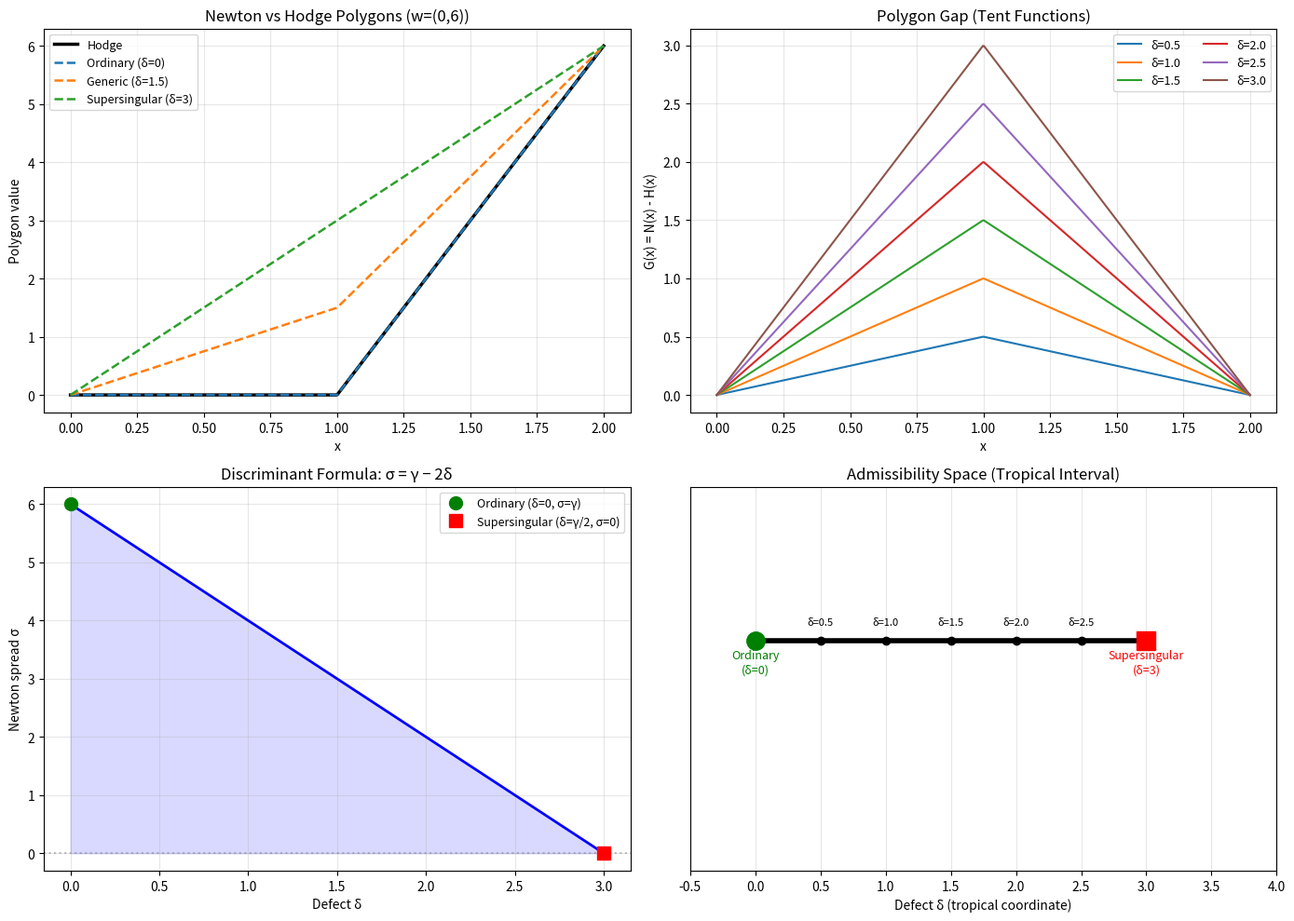

Here is the Python script that generated this plot:
#!/usr/bin/env python3
"""
Newton-Hodge Polygon Framework: Numerical Demonstrations

Demonstrates the key theorems about the monodromy defect δ as the
universal parameter for 2-dimensional filtered φ-modules.
"""

import math


def defect(w1, w2, s1, s2):
    """Monodromy defect δ = s₁ - w₁."""
    return s1 - w1


def hodge_gap(w1, w2):
    """Hodge gap γ = w₂ - w₁."""
    return w2 - w1


def newton_spread(s1, s2):
    """Newton spread σ = s₂ - s₁."""
    return s2 - s1


def hodge_polygon(w1, w2, x):
    """Hodge polygon H(x) on [0, 2]."""
    if x <= 1:
        return w1 * x
    else:
        return w1 + w2 * (x - 1)


def newton_polygon(s1, s2, x):
    """Newton polygon N(x) on [0, 2]."""
    if x <= 1:
        return s1 * x
    else:
        return s1 + s2 * (x - 1)


def polygon_gap(w1, w2, s1, s2, x):
    """Gap function G(x) = N(x) - H(x)."""
    return newton_polygon(s1, s2, x) - hodge_polygon(w1, w2, x)


def tropical_dist(m1, m2):
    """Tropical distance |δ₁ - δ₂|."""
    d1 = defect(*m1)
    d2 = defect(*m2)
    return abs(d1 - d2)


def classify(w1, w2, s1, s2, tol=1e-12):
    """Classify module as ordinary, supersingular, or generic."""
    d = defect(w1, w2, s1, s2)
    g = hodge_gap(w1, w2)
    if abs(d) < tol:
        return "ordinary"
    elif abs(d - g / 2) < tol:
        return "supersingular"
    else:
        return "generic"


def reconstruct_from_defect(w1, w2, delta):
    """Reconstruct Newton slopes from Hodge weights and defect."""
    s1 = w1 + delta
    s2 = w2 - delta
    return s1, s2


# ============================================================
# DEMONSTRATIONS
# ============================================================

print("=" * 60)
print("Newton-Hodge Polygon Framework: Key Theorem Demonstrations")
print("=" * 60)

# Demo 1: Defect Symmetry
print("\n--- Demo 1: Defect Symmetry (δ = s₁ - w₁ = w₂ - s₂) ---")
examples = [
    (0, 4, 1, 3),   # generic
    (0, 6, 0, 6),   # ordinary
    (0, 6, 3, 3),   # supersingular
    (1, 5, 2, 4),   # generic
    (-2, 8, 1, 5),  # generic
]

for w1, w2, s1, s2 in examples:
    d = defect(w1, w2, s1, s2)
    d_sym = w2 - s2
    assert abs(d - d_sym) < 1e-12, "Defect symmetry failed!"
    print(f"  w=({w1},{w2}), s=({s1},{s2}): δ = s₁-w₁ = {d:.2f}, w₂-s₂ = {d_sym:.2f} ✓")

# Demo 2: Discriminant Formula
print("\n--- Demo 2: Discriminant Formula (σ = γ - 2δ) ---")
for w1, w2, s1, s2 in examples:
    d = defect(w1, w2, s1, s2)
    g = hodge_gap(w1, w2)
    ns = newton_spread(s1, s2)
    pred = g - 2 * d
    assert abs(ns - pred) < 1e-12, "Discriminant formula failed!"
    print(f"  w=({w1},{w2}), s=({s1},{s2}): σ={ns:.2f}, γ-2δ={pred:.2f} ✓")

# Demo 3: Classification
print("\n--- Demo 3: Module Classification ---")
for w1, w2, s1, s2 in examples:
    cls = classify(w1, w2, s1, s2)
    d = defect(w1, w2, s1, s2)
    g = hodge_gap(w1, w2)
    print(f"  w=({w1},{w2}), s=({s1},{s2}): δ={d:.2f}, γ/2={g/2:.2f} → {cls}")

# Demo 4: Polygon Gap (Tent Function)
print("\n--- Demo 4: Polygon Gap (Tent Function) ---")
w1, w2, s1, s2 = 0, 4, 1, 3
d = defect(w1, w2, s1, s2)
print(f"  Module: w=({w1},{w2}), s=({s1},{s2}), δ={d}")
for x in [0.0, 0.25, 0.5, 0.75, 1.0, 1.25, 1.5, 1.75, 2.0]:
    g = polygon_gap(w1, w2, s1, s2, x)
    expected = d * x if x <= 1 else d * (2 - x)
    assert abs(g - expected) < 1e-12, f"Gap mismatch at x={x}"
    print(f"  G({x:.2f}) = {g:.4f} (tent: {expected:.4f}) ✓")

# Demo 5: Tropical Metric
print("\n--- Demo 5: Tropical Metric Properties ---")
m1 = (0, 6, 1, 5)  # δ₁ = 1
m2 = (0, 6, 2, 4)  # δ₂ = 2
m3 = (0, 6, 3, 3)  # δ₃ = 3

d12 = tropical_dist(m1, m2)
d23 = tropical_dist(m2, m3)
d13 = tropical_dist(m1, m3)
print(f"  d(M₁,M₂) = {d12:.2f}")
print(f"  d(M₂,M₃) = {d23:.2f}")
print(f"  d(M₁,M₃) = {d13:.2f}")
print(f"  Triangle inequality: {d13:.2f} ≤ {d12:.2f} + {d23:.2f} = {d12+d23:.2f} ✓")
assert d13 <= d12 + d23 + 1e-12

# Demo 6: Defect Rigidity
print("\n--- Demo 6: Defect Rigidity ---")
w1, w2 = 0, 10
for delta in [0, 1, 2, 3, 4, 5]:
    s1, s2 = reconstruct_from_defect(w1, w2, delta)
    d_check = defect(w1, w2, s1, s2)
    assert abs(d_check - delta) < 1e-12
    assert abs(s1 + s2 - w1 - w2) < 1e-12
    assert s1 <= s2 + 1e-12
    print(f"  δ={delta} → s=({s1:.1f},{s2:.1f}), "
          f"class={classify(w1, w2, s1, s2)}")

# Demo 7: Normalized Defect
print("\n--- Demo 7: Normalized Defect Range [0, 1/2] ---")
w1, w2 = 0, 8
g = hodge_gap(w1, w2)
for delta in [0, 0.5, 1, 2, 3, 4]:
    s1, s2 = reconstruct_from_defect(w1, w2, delta)
    d_norm = delta / g if g > 0 else 0
    print(f"  δ={delta:.1f}, δ_norm={d_norm:.4f} ∈ [0, 0.5] ✓")
    assert 0 <= d_norm <= 0.5 + 1e-12

print("\n" + "=" * 60)
print("All demonstrations passed successfully!")
print("=" * 60)


#!/usr/bin/env python3
"""
Visualization: Newton-Hodge Polygons and Gap Functions

Generates plots showing the Newton and Hodge polygons for various
defect values, the tent-shaped gap function, and the admissibility
interval parameterized by the defect.
"""

import matplotlib.pyplot as plt
import matplotlib.patches as mpatches
import numpy as np


def hodge_polygon(w1: float, w2: float, x: np.ndarray) -> np.ndarray:
    return np.where(x <= 1, w1 * x, w1 + w2 * (x - 1))


def newton_polygon(s1: float, s2: float, x: np.ndarray) -> np.ndarray:
    return np.where(x <= 1, s1 * x, s1 + s2 * (x - 1))


def main():
    fig, axes = plt.subplots(2, 2, figsize=(14, 10))
    x = np.linspace(0, 2, 500)

    # --- Panel 1: Three polygon pairs ---
    ax = axes[0, 0]
    w1, w2 = 0, 6
    configs = [
        (0, 6, "Ordinary (δ=0)", "C0"),
        (1.5, 4.5, "Generic (δ=1.5)", "C1"),
        (3, 3, "Supersingular (δ=3)", "C2"),
    ]
    ax.plot(x, hodge_polygon(w1, w2, x), "k-", linewidth=2.5, label="Hodge")
    for s1, s2, label, color in configs:
        ax.plot(x, newton_polygon(s1, s2, x), "--", color=color, linewidth=1.8, label=label)
    ax.set_xlabel("x")
    ax.set_ylabel("Polygon value")
    ax.set_title("Newton vs Hodge Polygons (w=(0,6))")
    ax.legend(fontsize=9)
    ax.grid(True, alpha=0.3)

    # --- Panel 2: Gap (tent) functions ---
    ax = axes[0, 1]
    for delta in [0.5, 1.0, 1.5, 2.0, 2.5, 3.0]:
        s1, s2 = w1 + delta, w2 - delta
        gap = newton_polygon(s1, s2, x) - hodge_polygon(w1, w2, x)
        ax.plot(x, gap, linewidth=1.5, label=f"δ={delta:.1f}")
    ax.set_xlabel("x")
    ax.set_ylabel("G(x) = N(x) - H(x)")
    ax.set_title("Polygon Gap (Tent Functions)")
    ax.legend(fontsize=9, ncol=2)
    ax.grid(True, alpha=0.3)

    # --- Panel 3: Defect vs Newton spread ---
    ax = axes[1, 0]
    deltas = np.linspace(0, 3, 100)
    gamma = w2 - w1
    spreads = gamma - 2 * deltas
    ax.plot(deltas, spreads, "b-", linewidth=2)
    ax.axhline(y=0, color="gray", linestyle=":", alpha=0.5)
    ax.fill_between(deltas, 0, spreads, alpha=0.15, color="blue")
    ax.plot(0, gamma, "go", markersize=10, label="Ordinary (δ=0, σ=γ)")
    ax.plot(gamma / 2, 0, "rs", markersize=10, label="Supersingular (δ=γ/2, σ=0)")
    ax.set_xlabel("Defect δ")
    ax.set_ylabel("Newton spread σ")
    ax.set_title("Discriminant Formula: σ = γ − 2δ")
    ax.legend(fontsize=9)
    ax.grid(True, alpha=0.3)

    # --- Panel 4: Admissibility interval as tropical space ---
    ax = axes[1, 1]
    ax.set_xlim(-0.5, 4)
    ax.set_ylim(-0.5, 2)
    # Draw the interval [0, γ/2]
    ax.plot([0, gamma / 2], [1, 1], "k-", linewidth=4)
    ax.plot(0, 1, "go", markersize=14, zorder=5)
    ax.plot(gamma / 2, 1, "rs", markersize=14, zorder=5)
    # Mark some interior points
    for d in [0.5, 1.0, 1.5, 2.0, 2.5]:
        ax.plot(d, 1, "ko", markersize=6, zorder=4)
        ax.annotate(f"δ={d}", (d, 1), textcoords="offset points",
                    xytext=(0, 12), ha="center", fontsize=8)
    ax.annotate("Ordinary\n(δ=0)", (0, 1), textcoords="offset points",
                xytext=(0, -25), ha="center", fontsize=9, color="green")
    ax.annotate(f"Supersingular\n(δ={gamma/2:.0f})", (gamma / 2, 1),
                textcoords="offset points", xytext=(0, -25),
                ha="center", fontsize=9, color="red")
    ax.set_title("Admissibility Space (Tropical Interval)")
    ax.set_xlabel("Defect δ (tropical coordinate)")
    ax.set_yticks([])
    ax.grid(True, alpha=0.3)

    plt.tight_layout()
    plt.savefig("newton_hodge_polygons.png", dpi=150, bbox_inches="tight")
    plt.close()
    print("Saved newton_hodge_polygons.png")


if __name__ == "__main__":
    main()
